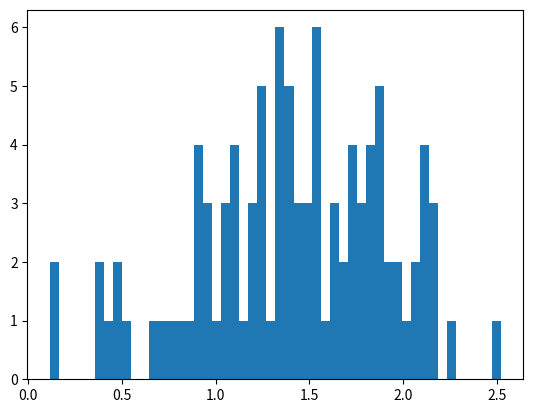

Reproduce this figure in Python. (Note: this script raises an exception after producing the figure.)
#!/usr/bin/env python
# coding: utf-8

# In[ ]:


import math
import numpy as np
import random
import matplotlib.pyplot as plt

lx = 30
T = 1 #temp
p = .1 #density
alpha = 1 ## attraction between the disks
remapped = False #extra credit, for remapping in gro file
N = 14000 #timesteps
delt_t = 0.001 #delta t

GDP_distance = 2    #EXTRA CREDIT# given distance probability, distance criterian
GDP = np.zeros(N)   #EXTRA CREDIT# vector of probabilities for a particle to have a particle within given distance


# In[ ]:


#assign velocity to each particle based on random prob distr

num_particles = 0
array = np.zeros((lx,lx))

particles = []

fill = 0

for i in range(0, lx):
    for j in range(0, lx):
        rando = random.uniform(0,1)
        if rando > p:
            array[i,j] = 0  # 0 represents no disk
        else:
            array[i,j] = 1  # 1 represents a disk
            particles.append([i,j])   
            num_particles += 1
            fill = num_particles/(lx*lx)
         
pos = np.asarray(particles, dtype=np.float64)                       
array_init = np.copy(array)   #saving intial array

vxy = np.random.uniform(-100,100, size=(num_particles,2))  #assign uniform initial velocities
vr = np.sqrt((np.square(vxy[:,0]) + np.square(vxy[:,1])))  #overall velocities

vavg = np.zeros(3)
for j in [0,1]:                                              #remove initial drift
    vavg[j] = np.sum(vxy[:,j])/num_particles                 #
vavg[2] = np.sum(vr)/num_particles                           #
fs =  np.sqrt(2*T/vavg[2]**2)                                #          
for i in range(num_particles):                               #
    for j in [0,1]:                                          #
        vxy[i,j] = (vxy[i,j] - vavg[j])*fs                   #
vri = np.sqrt((np.square(vxy[:,0]) + np.square(vxy[:,1])))    #

plt.hist(vri, bins =  50)
plt.show()


# In[ ]:


rcut  = 2.5 ## cutoff distance for the potential energy

epsil = 1 ## characteristic energy
sig = 1 ## size of disks
m     = 1 ## mass

logname = "log.txt"
flog = 10 #rate of logging energies

trajname = "traj.gro"
ftraj = 10 #rate of logging positions

velname = "vel.txt"
fvel = 10 #rate of logging velocities

va = np.zeros(N)                #array for average velocity
vr = np.zeros((N,num_particles)) #overall velocity array, keeping track for each timestep

prev_step = np.copy(pos)  #vector to keep track of positions at t - delt_t
non_mapped = np.copy(pos) #vector of positions that will not be mapped back into the lattice
prev_non = np.copy(pos)  #prev_step for non_mapped positions
KE = np.zeros(N) #vector of Kinetic Energies
U = np.zeros(N)  #vector of Potential Energies
TotalE = np.zeros(N) #vector ot total energies
MSD = np.zeros(N/2)  #vector of mean square displacements
tref = N/2           #reference time to calculate MSD


f= open(trajname,"w+")           # GROMAC file for positons
f.write("MD Sim\n")
f.write("     {}\n".format(num_particles))
for i in range(num_particles):
    f.write("{:5d}   LJ    C{:5d}{:8.3f}{:8.3f}   0.000\n".format((i+1),(i+1),pos[i,0],pos[i,1]))
f.write("   {:6.4f}  {:6.4f}     5.0000\n".format(lx,lx))
f.close() 

f= open(logname,"w+")            #file for energies
f.write("Energies\n")
f.close() 

f= open(velname,"w+")           #file for velocities
f.write("0\n")
f.write("     {}\n".format(num_particles))
for i in range(num_particles):
    f.write("{:8f} {:8f} {:8f}\n".format((i+1),vxy[i,0],vxy[i,1]))
f.close() 
        
for n in range(N):
    Fx = np.zeros(num_particles)
    Fy = np.zeros(num_particles)
    Particler = np.zeros(num_particles)
    GDP_check = np.zeros(num_particles)
    for i in range(num_particles):
        #print(Fx[i])
        if n > tref:  #only start calculating MSD after tref
            rx = non_mapped[i,0] - ptref[i,0]
            ry = non_mapped[i,1] - ptref[i,1]
            rdif2 = rx**2+ry**2     #Distance from tref positions
            MSD[n-1-tref] += rdif2  #Adding differences squared for MSD calc
            
        for j in range(i+1, num_particles):

            dx = pos[i,0] - pos[j,0]
            dy = pos[i,1] - pos[j,1]
       
            if abs(dx) > (lx/2.0): #boundary conditions for shortest distance dx
                if dx < 0:
                    dx = dx + lx
                if dx > 0:
                    dx = dx - lx
            if abs(dy) > (lx/2.0): #boundary conditions for shortest distance dy
                if dy < 0:
                    dy = dy + lx
                if dy > 0:
                    dy = dy - lx
                
            r2 = dx**2+dy**2
            r = np.sqrt(r2)
            
            if r <= GDP_distance: #create vector which will be summed for particles w/ another particle in given dist. 
                GDP_check[i] = 1
                GDP_check[j] = 1
                
            if r < sig:           #set to ensure particles are not overlapping and forces do not get excessively large
                #print("Weird", r, r2, dx, dy, n, i, pos[i,:], Fx[i], Fy[i])
                r = sig
                r2 = r**2
    
            if (r2 < rcut**2):     #if within rcut, calculate forces and potential energy
                
                U[n] = U[n] + (4*epsil*(((sig/r2)**6) - alpha*((sig/r2)**3)))*2

                Fx_change = -24*dx/(r2)*epsil*(alpha*(sig**6)*((1/r2)**3) - 2*(sig**12)*(1/r2)**6) 
                Fy_change = -24*dy/(r2)*epsil*(alpha*(sig**6)*((1/r2)**3) - 2*(sig**12)*(1/r2)**6) 

                Fx[i] = Fx[i] + Fx_change
                Fy[i] = Fy[i] + Fy_change
                Fx[j] = Fx[j] - Fx_change
                Fy[j] = Fy[j] - Fy_change 
                
                if abs(Fx[i]) > 10000000:   #checking foor large forces
                    print(dx , r , i, j, Fx[i])
                    
    GDP[n] = np.sum(GDP_check)/num_particles
    if n > tref:
        MSD[n-tref-1] = MSD[n-tref-1]/(n-tref)/num_particles   #calculate MSD by dividing over times used and num_particles

    print(n)
    holder = np.copy(pos[:,0])          #set holders to maintain previous steps, t-delt_t
    holder2 = np.copy(pos[:,1])         #
    holder3 = np.copy(non_mapped[:,0])  #
    holder4 = np.copy(non_mapped[:,1])  #
    
    if n == 0:                          #determine previous step from initialized speed
        prev_step[:,0] = pos[:,0] - vxy[:,0]*delt_t
        prev_step[:,1] = pos[:,1] - vxy[:,1]*delt_t
        prev_non[:,0] = pos[:,0] - vxy[:,0]*delt_t
        prev_non[:,1] = pos[:,1] - vxy[:,1]*delt_t

    pos[:,0] = 2*pos[:,0] - prev_step[:,0] + (Fx[:]/m)*delt_t**2   #position movement
    pos[:,1] = 2*pos[:,1] - prev_step[:,1] + (Fy[:]/m)*delt_t**2   #
        
    non_mapped[:,0] = 2*non_mapped[:,0] - prev_non[:,0] + (Fx[:]/m)*delt_t**2  #position movement
    non_mapped[:,1] = 2*non_mapped[:,1] - prev_non[:,1] + (Fy[:]/m)*delt_t**2  #position movement
        
    pos[:,0] = pos[:,0] % lx    #boundary conditions
    pos[:,1] = pos[:,1] % lx    #

    vxy[:,0] = (non_mapped[:,0] - prev_non[:,0]) / (2*delt_t) #velocity calc
    vxy[:,1] = (non_mapped[:,1] - prev_non[:,1]) / (2*delt_t) #

    prev_step[:,0] = holder      #assign previous steps from holder values, t-delt_t
    prev_step[:,1] = holder2     #
    prev_non[:,0] = holder3      #
    prev_non[:,1] = holder4      #

    if n == N/2:
        tref = n
        ptref = np.copy(non_mapped)
    
    vr[n,:] = np.sqrt((np.square(vxy[:,0]) + np.square(vxy[:,1]))) #overall velocity
    va[n] = np.mean(vr[n,:])                                      #average velocity
    KE[n] = 0.5*m*num_particles*va[n]**2                    #Kintetic energy at n
    TotalE[n] = KE[n] + U[n]                                #Total energy at n
    Inst_temp = KE[n]/1                           #calculate from kT = 1/2 m v**2 , k = 1
    Timestep = n
    
    if (n-1) % flog == 0:
        f= open(logname,"a")
        
        f.write("{:8f} {:8f} {:8f} {:8f} {:8f}\n".format(Timestep,Inst_temp,KE[n-1],U[n-1],TotalE[n-1]))
        
        f.close() 
        
    if (n % ftraj == 0) and remapped == False:
        f= open(trajname,"a")
        f.write("MD Sim\n")
        f.write("     {}\n".format(num_particles))
        for i in range(num_particles):
            f.write("{:5d}   LJ    C{:5d}{:8.3f}{:8.3f}   0.000\n".format((i+1),(i+1),non_mapped[i,0],non_mapped[i,1]))
        f.write("   {:6.4f}  {:6.4f}     5.0000\n".format(lx,lx))
        f.close()
        
    if (n % ftraj == 0) and remapped == True:
        f= open(trajname,"a")
        f.write("MD Sim\n")
        f.write("     {}\n".format(num_particles))
        for i in range(num_particles):
            f.write("{:5d}   LJ    C{:5d}{:8.3f}{:8.3f}   0.000\n".format((i+1),(i+1),pos[i,0],pos[i,1]))
        f.write("   {:6.4f}  {:6.4f}     5.0000\n".format(lx,lx))
        f.close() 

    if n % fvel == 0:
        f= open(velname,"a")
        f.write("{}\n".format(n))
        f.write("     {}\n".format(num_particles))
        for i in range(num_particles):
            f.write("{:8f} {:8f} {:8f}\n".format((i+1),vxy[i,0],vxy[i,1]))
        f.close() 
        


# In[ ]:


V_boltz = np.reshape(vr[(N/2):,:],(N-N/2)*num_particles)     
plt.hist(V_boltz, bins =  20)
plt.show()      


# In[ ]:


plt.scatter(non_mapped[:,0],non_mapped[:,1])
plt.show()


# In[ ]:


plt.plot(GDP)
plt.show()


# In[ ]:


plt.plot(va)
plt.axis([0, N, 0, 4])
plt.show()


# In[ ]:


plt.plot(MSD)
plt.show()
print(np.polyfit(range(N/2),MSD,1))


# In[ ]:


plt.plot(KE)
plt.axis([0, N, 0, 400])
plt.show()


# In[ ]:


plt.plot(TotalE)
plt.axis([0, N, -20, 400])
plt.show()


# In[ ]:


plt.plot(U)
plt.axis([0, N, -70,20])
plt.show()


# In[ ]:
